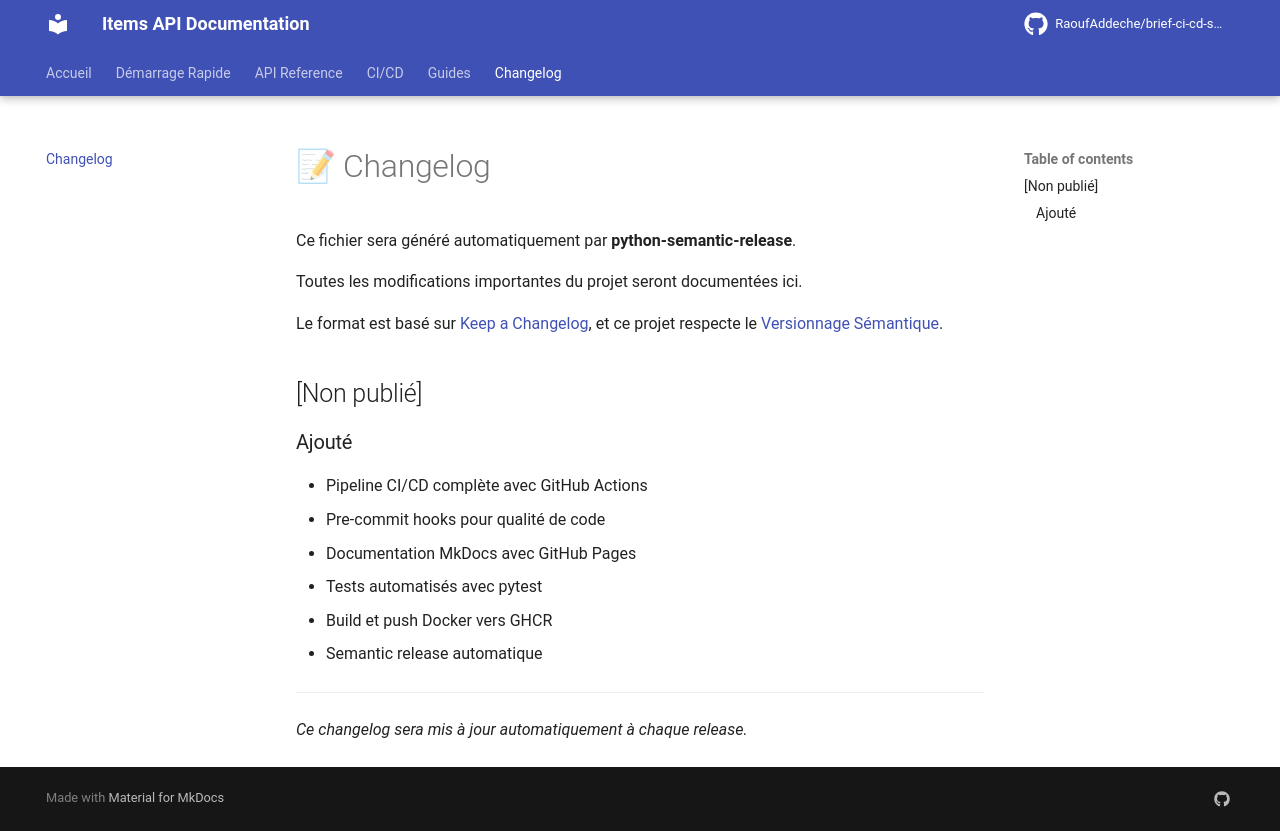

repository: RaoufAddeche/brief-ci-cd-semantic-release-mkdocs · page: changelog/index.html · generator: mkdocs

# 📝 Changelog

Ce fichier sera généré automatiquement par **python-semantic-release**.

Toutes les modifications importantes du projet seront documentées ici.

Le format est basé sur [Keep a Changelog](https://keepachangelog.com/fr/1.0.0/),
et ce projet respecte le [Versionnage Sémantique](https://semver.org/lang/fr/).

## [Non publié]

### Ajouté
- Pipeline CI/CD complète avec GitHub Actions
- Pre-commit hooks pour qualité de code
- Documentation MkDocs avec GitHub Pages
- Tests automatisés avec pytest
- Build et push Docker vers GHCR
- Semantic release automatique

---

*Ce changelog sera mis à jour automatiquement à chaque release.*
